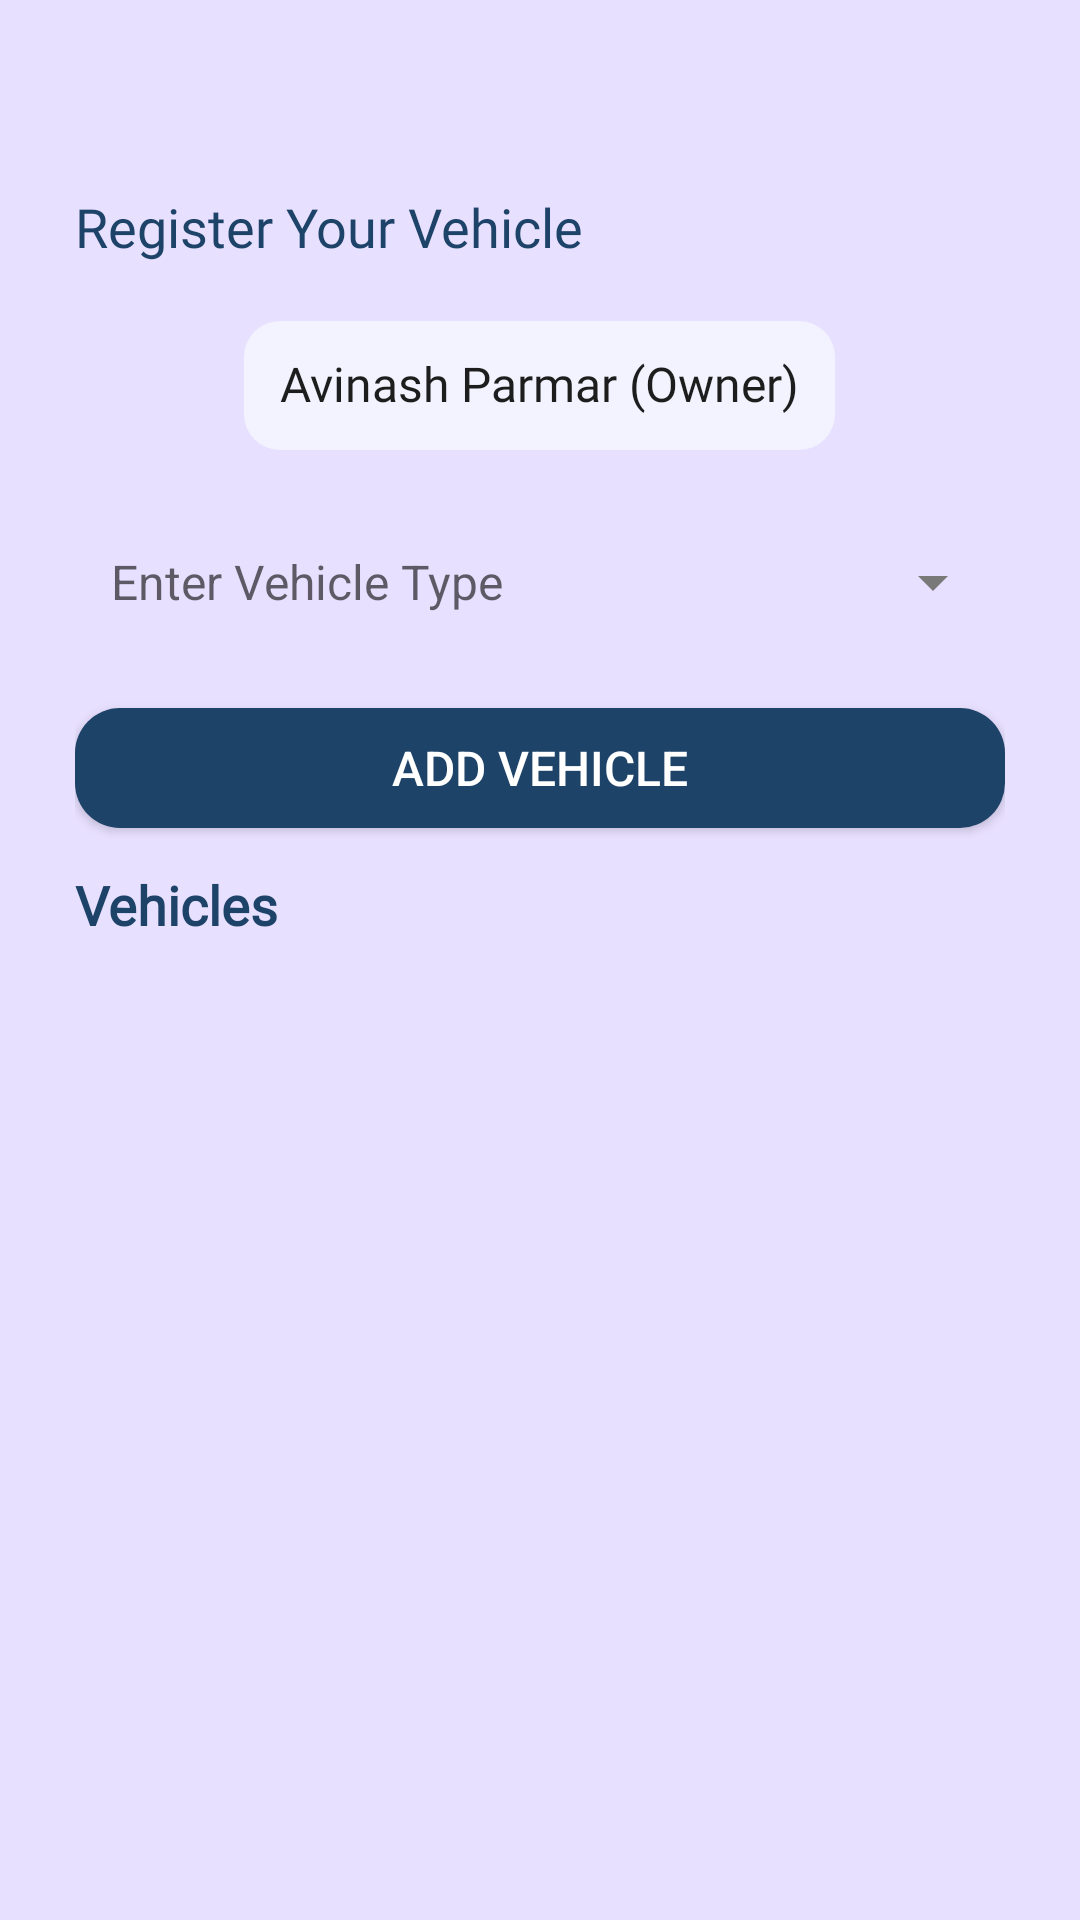

Android layout source for this screen:
<!-- AndroidManifest.xml: application theme Theme.GruhMandal -->
<!-- res/layout/fragment_vehicle.xml -->
<?xml version="1.0" encoding="utf-8"?>
<LinearLayout
    xmlns:android="http://schemas.android.com/apk/res/android"
    xmlns:tools="http://schemas.android.com/tools"
    android:layout_width="match_parent"
    android:layout_height="match_parent"
    android:orientation="vertical"
    android:paddingTop="50dp"
    android:clickable="true"
    android:focusable="true"
    android:background="#E8E0FF">

    <FrameLayout
        android:layout_width="match_parent"
        android:layout_height="match_parent"
        android:layout_marginBottom="70dp"
        android:fillViewport="true">

        <LinearLayout
            android:layout_width="match_parent"
            android:layout_height="wrap_content"
            android:paddingLeft="25dp"
            android:paddingRight="25dp"
            android:paddingTop="16dp"
            android:orientation="vertical">

            <TextView
                android:layout_width="wrap_content"
                android:layout_height="wrap_content"
                android:text="Register Your Vehicle"
                android:textColor="@color/darkblue"
                android:fontFamily="@font/poppins_semibold"
                android:includeFontPadding="false"
                android:textSize="18sp"
                android:layout_marginBottom="20dp"/>

            <TextView
                android:id="@+id/owner_text"
                android:layout_width="wrap_content"
                android:layout_height="wrap_content"
                android:padding="12dp"
                android:gravity="center"
                android:textAlignment="center"
                android:layout_gravity="center"
                android:text="Avinash Parmar (Owner)"
                android:textSize="16sp"
                android:textColor="#1D1D1D"
                android:background="@drawable/rounded_box"
                android:fontFamily="@font/poppins_semibold"
                android:includeFontPadding="false" />

            <TextView
                android:id="@+id/vehicleTypeEditText"
                android:layout_width="match_parent"
                android:layout_height="wrap_content"
                android:background="@drawable/rounded_edittext"
                android:drawableEnd="@drawable/arrow_drop_down"
                android:padding="12dp"
                android:hint="Enter Vehicle Type"
                android:textColor="#646464"
                android:textSize="16sp"
                android:gravity="center_vertical"
                android:layout_marginTop="20dp"
                />

            <EditText
                android:id="@+id/vehicleNumberEditText"
                android:layout_width="match_parent"
                android:layout_height="wrap_content"
                android:hint="Enter Vehicle Number"
                android:padding="12dp"
                android:inputType="textVisiblePassword"
                android:textAllCaps="true"
                android:maxLength="13"
                android:background="@drawable/rounded_edittext"
                android:textSize="16sp"
                android:layout_marginTop="12dp"
                android:importantForAutofill="no"
                android:autofillHints=""
                android:visibility="gone"/>

            <EditText
                android:id="@+id/vehicleColorEditText"
                android:layout_width="match_parent"
                android:layout_height="wrap_content"
                android:hint="Enter Bicycle Color"
                android:padding="12dp"
                android:background="@drawable/rounded_edittext"
                android:textSize="16sp"
                android:inputType="textPersonName"
                android:layout_marginTop="12dp"
                android:visibility="gone"/>

            <Button
                android:id="@+id/addVehicleButton"
                android:layout_width="match_parent"
                android:layout_height="40dp"
                android:text="ADD VEHICLE"
                android:background="@drawable/background_btn_1"
                android:textColor="#FFFFFF"
                android:textSize="16sp"
                android:layout_marginTop="18dp"/>

            <TextView
                android:layout_width="wrap_content"
                android:layout_height="wrap_content"
                android:text="Vehicles"
                android:textSize="18sp"
                android:textStyle="bold"
                android:textColor="@color/darkblue"
                android:fontFamily="@font/poppins_semibold"
                android:includeFontPadding="false"
                android:layout_marginTop="16dp"/>
            <TextView
                android:id="@+id/noText"
                android:layout_width="match_parent"
                android:layout_height="wrap_content"
                android:fontFamily="@font/poppins_regular"
                android:includeFontPadding="false"
                android:text="No Vehicle Found!"
                android:textColor="@color/darkblue"
                android:textSize="16sp"
                android:layout_marginTop="8dp"
                android:visibility="gone"
                />

            <ScrollView
                android:layout_width="match_parent"
                android:layout_height="match_parent">
                <androidx.recyclerview.widget.RecyclerView
                    android:id="@+id/vehicleRecyclerView"
                    android:layout_width="match_parent"
                    android:layout_height="wrap_content"
                    android:layout_marginTop="8dp"/>
            </ScrollView>
        </LinearLayout>
    </FrameLayout>

</LinearLayout>
<!-- resources referenced by this layout -->
<resources>
  <color name="darkblue">#1e4368</color>
  <!-- drawable arrow_drop_down (drawable) -->
  <vector xmlns:android="http://schemas.android.com/apk/res/android" android:height="24dp" android:tint="#797979" android:viewportHeight="24" android:viewportWidth="24" android:width="24dp">
        
      <path android:fillColor="@android:color/white" android:pathData="M7,10l5,5 5,-5z"/>
      
  </vector>
  <!-- drawable background_btn_1 (drawable) -->
  <?xml version="1.0" encoding="utf-8"?>
  <selector xmlns:android="http://schemas.android.com/apk/res/android">
  <item>
      <shape android:shape="rectangle">
          <solid android:color="#1e4368"/>
          <corners android:radius="15dp"/>
      </shape>
  </item>
  </selector>
  <!-- drawable rounded_box (drawable) -->
  <?xml version="1.0" encoding="utf-8"?>
  <shape xmlns:android="http://schemas.android.com/apk/res/android" android:shape="rectangle">
      <corners android:radius="12dp"/>
      <solid android:color="#F3F3FF"/>
  </shape>
  <style name="Theme.GruhMandal" parent="Base.Theme.GruhMandal" />
  <style name="Base.Theme.GruhMandal" parent="Theme.AppCompat.Light.NoActionBar">
          
          
          <item name="colorPrimary">@color/blue</item>
  
      </style>
  <color name="blue">#5a6cf6</color>
</resources>
